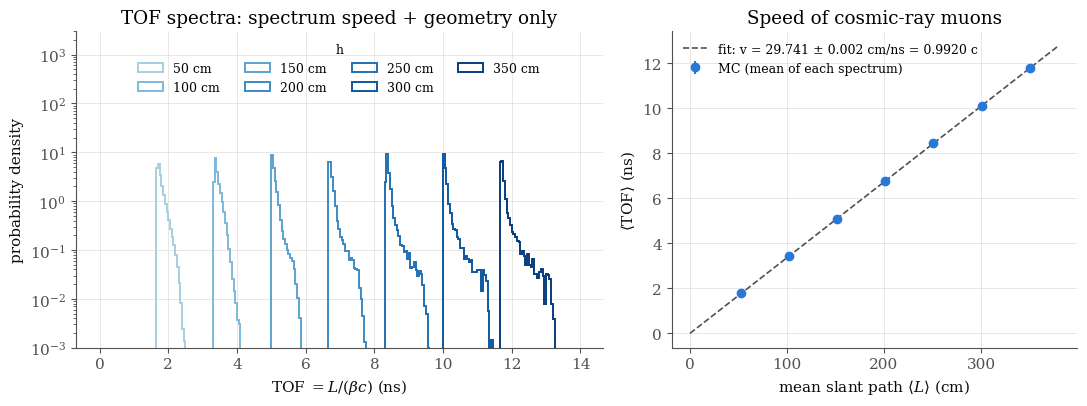

Recreate this plot in Python.
"""
Simple time-of-flight Monte Carlo for the two-paddle apparatus (apparatus_sketch.png).

Only two ingredients:
  1. muon speed   - momentum sampled from the measured sea-level mu+ and mu- spectra
                    (CAPRICE94, Kremer et al., PRL 83, 4241 (1999), Table I), beta = p / sqrt(p^2 + m^2)
  2. geometry     - cos^2(theta) zenith distribution (Rossi 1948), uniform hit point on paddle A,
                    keep the muon if the straight track also crosses paddle B; path L = h / cos(theta)

No energy loss, no decay, no detector smearing:  TOF = L / (beta c).

Because speed and angle are independent, <TOF> = <L> <1/beta> / c, so the straight-line fit of
<TOF> vs <L> returns v = c / <1/beta> (the harmonic mean speed of the spectrum).

Run: python3 muon_tof_simple.py   ->  figures/fig5_tof_simple.png
"""
import os
import numpy as np
import matplotlib.pyplot as plt

rng = np.random.default_rng(1)
os.makedirs("figures", exist_ok=True)

app_heights = np.array([50, 100, 150, 200, 250, 300, 350])   # paddle B positions, cm (as in the notebook)
W, Lp = 20.0, 50.0           # paddle footprint, cm (from the notebook)
c = 29.9792458               # cm/ns
M_MU = 0.1056583755          # muon mass, GeV/c^2 (PDG 2024)

# CAPRICE94 (Kremer et al. 1999, Table I): mean momentum (GeV/c), mu+ flux, mu- flux [(GeV/c m^2 sr s)^-1]
CAPRICE94 = np.array([
    [0.25, 14.0, 11.0], [0.35, 16.8, 13.6], [0.47, 17.2, 14.4], [0.62, 16.6, 13.5],
    [0.78, 15.6, 13.3], [0.92, 14.8, 12.1], [1.1, 13.0, 11.0], [1.3, 12.0, 10.1],
    [1.5, 10.2, 8.7], [1.84, 9.1, 7.3], [2.49, 6.6, 5.20], [3.49, 4.12, 3.38],
    [4.78, 2.53, 1.98], [6.21, 1.61, 1.25], [8.37, 0.90, 0.69], [12.42, 0.389, 0.309],
    [18.85, 0.138, 0.108], [26.68, 0.063, 0.046], [36.69, 0.028, 0.019], [51.47, 9.9e-3, 7.1e-3],
    [72.08, 3.6e-3, 3.0e-3], [100.96, 1.4e-3, 1.2e-3],
])

# ----------------------------------------------------------------------------------------------
# 1. Speed: sample momentum from the mu+ + mu- spectrum (log-log interpolated, 0.2-120 GeV/c)
# ----------------------------------------------------------------------------------------------
p_grid = np.geomspace(0.2, 120.0, 4000)
flux = np.exp(np.interp(np.log(p_grid), np.log(CAPRICE94[:, 0]),
                        np.log(CAPRICE94[:, 1] + CAPRICE94[:, 2])))
cdf = np.concatenate([[0], np.cumsum(0.5 * (flux[1:] + flux[:-1]) * np.diff(p_grid))])

N = 2_000_000
p = np.interp(rng.random(N) * cdf[-1], cdf, p_grid)
beta = p / np.sqrt(p**2 + M_MU**2)

# ----------------------------------------------------------------------------------------------
# 2. Geometry: flux through a horizontal paddle ~ cos^2(theta) cos(theta) dOmega -> cos(theta) = U^(1/4)
# ----------------------------------------------------------------------------------------------
cos_t = rng.random(N) ** 0.25
tan_t = np.sqrt(1 - cos_t**2) / cos_t
phi = rng.uniform(0, 2 * np.pi, N)
xA = rng.uniform(-W / 2, W / 2, N)
yA = rng.uniform(-Lp / 2, Lp / 2, N)

rows, tofs = [], {}
for h in app_heights:
    xB = xA + h * tan_t * np.cos(phi)
    yB = yA + h * tan_t * np.sin(phi)
    hit = (np.abs(xB) < W / 2) & (np.abs(yB) < Lp / 2)
    L = h / cos_t[hit]
    tof = L / (beta[hit] * c)
    tofs[h] = tof
    rows.append((h, hit.sum(), L.mean(), tof.mean(), tof.std(), tof.std() / np.sqrt(hit.sum())))

h_, n_, L_, t_, sd_, err_ = map(np.array, zip(*rows))
(slope, t0), cov = np.polyfit(L_, t_, 1, w=1 / err_, cov="unscaled")
v_fit, v_err = 1 / slope, np.sqrt(cov[0, 0]) / slope**2
v_harm = c / np.mean(1 / beta)                   # expected answer: harmonic mean speed of the spectrum

print(f"{'h (cm)':>7} {'accepted':>9} {'<L> (cm)':>9} {'<TOF> (ns)':>11} {'sd (ns)':>8}")
for r in rows:
    print(f"{r[0]:7.0f} {r[1]:9d} {r[2]:9.1f} {r[3]:11.3f} {r[4]:8.3f}")
print(f"fit: v = {v_fit:.3f} +- {v_err:.3f} cm/ns = {v_fit/c:.4f} c,  intercept {t0*1e3:.1f} ps")
print(f"expected c/<1/beta> = {v_harm:.3f} cm/ns = {v_harm/c:.4f} c;  mean beta = {beta.mean():.4f}")

# ----------------------------------------------------------------------------------------------
# Figure
# ----------------------------------------------------------------------------------------------
INK, INK2, GRID, C1 = "#0b0b0b", "#52514e", "#e4e3df", "#2a78d6"
plt.rcParams.update({
    "font.family": "serif", "font.size": 11, "mathtext.fontset": "dejavuserif",
    "axes.edgecolor": INK2, "axes.labelcolor": INK, "xtick.color": INK2, "ytick.color": INK2,
    "axes.grid": True, "grid.color": GRID, "grid.linewidth": 0.6, "axes.axisbelow": True,
    "axes.spines.top": False, "axes.spines.right": False, "legend.frameon": False, "savefig.dpi": 200,
})
fig, (a1, a2) = plt.subplots(1, 2, figsize=(11, 4.2), gridspec_kw=dict(width_ratios=[1.3, 1]))
blues = plt.cm.Blues(np.linspace(0.35, 0.95, len(app_heights)))
bins = np.arange(0, 14, 0.05)
for h, col in zip(app_heights, blues):
    a1.hist(tofs[h], bins, density=True, histtype="step", color=col, lw=1.4, label=f"{h} cm")
a1.set(yscale="log", ylim=(1e-3, 3e3), xlabel=r"TOF $= L/(\beta c)$ (ns)", ylabel="probability density",
       title="TOF spectra: spectrum speed + geometry only")
a1.legend(title="h", fontsize=9, title_fontsize=9, ncol=4, loc="upper center")

a2.errorbar(L_, t_, err_, fmt="o", ms=6, color=C1, label="MC (mean of each spectrum)")
Lf = np.linspace(0, 380, 50)
a2.plot(Lf, t0 + slope * Lf, color=INK2, lw=1.2, ls="--",
        label=f"fit: v = {v_fit:.3f} ± {v_err:.3f} cm/ns = {v_fit/c:.4f} c")
a2.set(xlabel=r"mean slant path $\langle L\rangle$ (cm)", ylabel=r"$\langle$TOF$\rangle$ (ns)",
       title="Speed of cosmic-ray muons")
a2.legend(fontsize=9, loc="upper left")
fig.tight_layout()
fig.savefig("figures/fig5_tof_simple.png")
